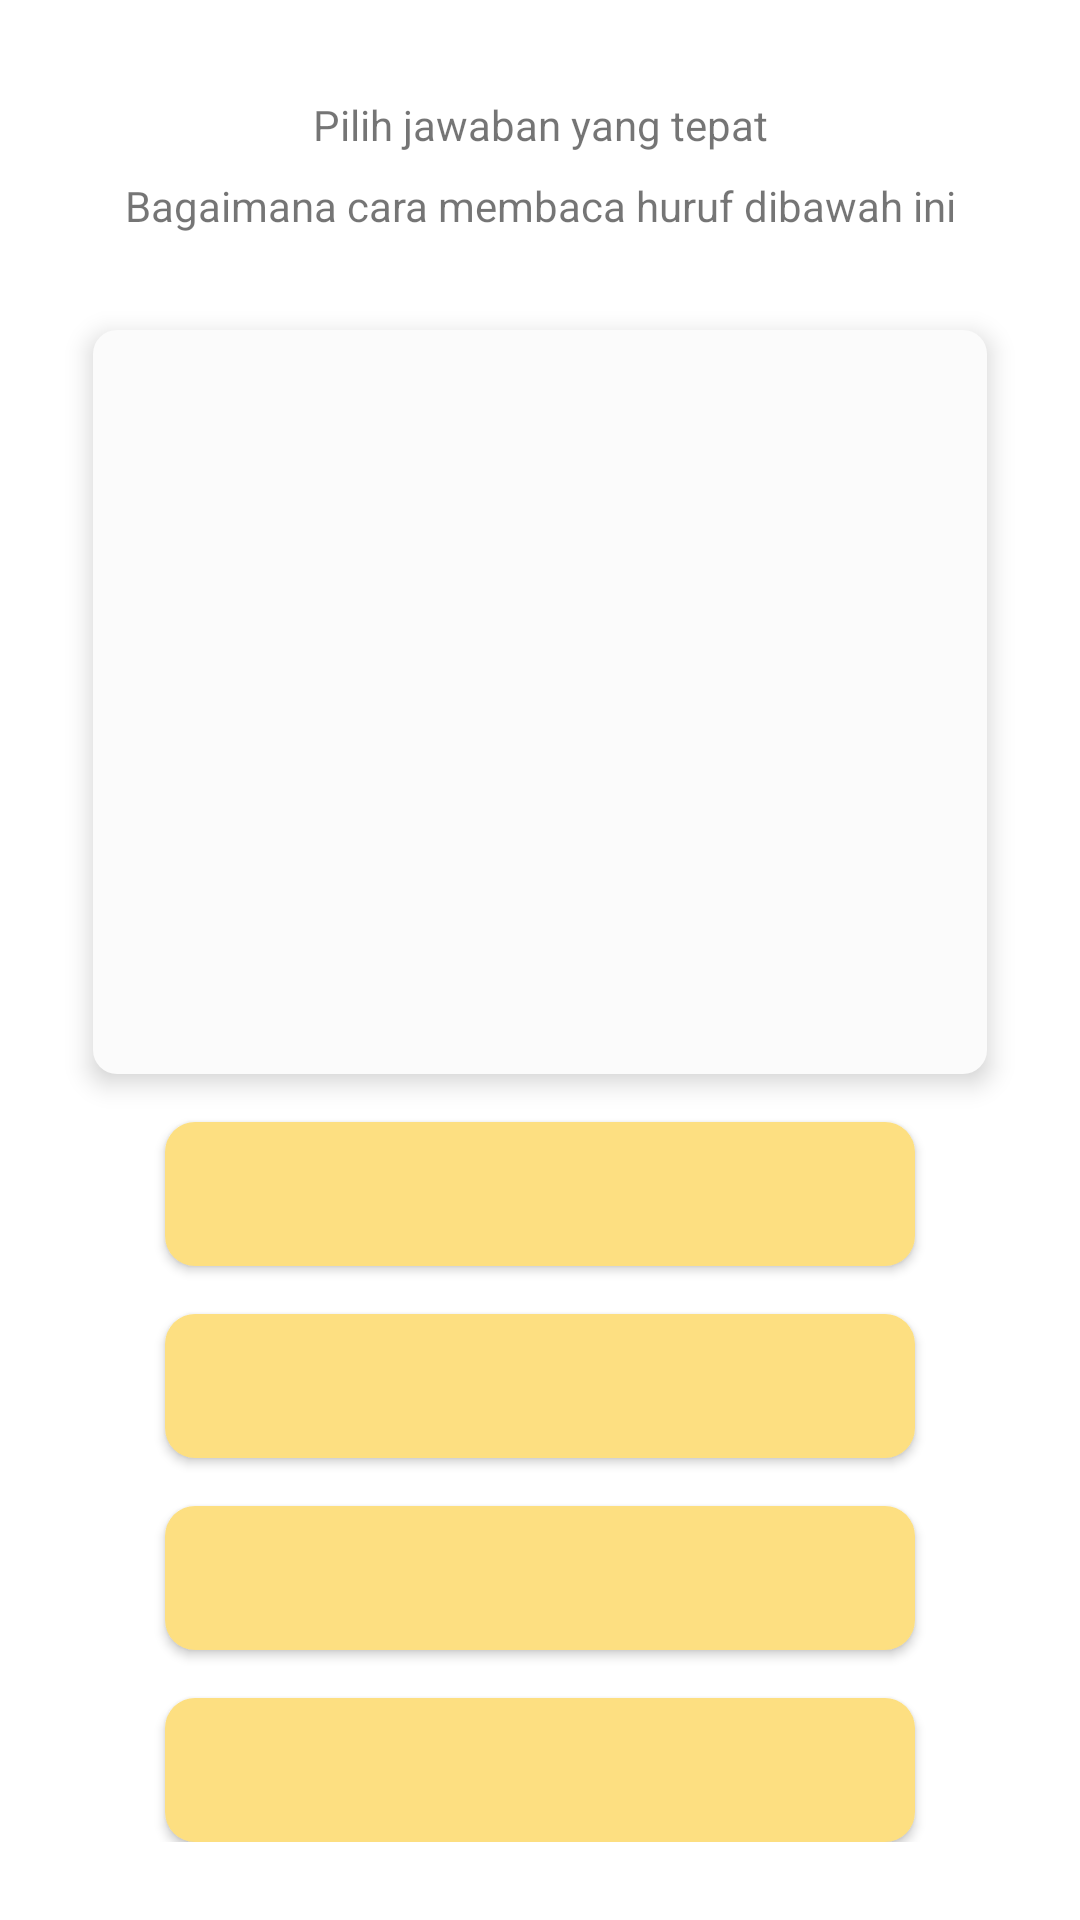

Write the Android layout XML for this screen, with the resource values it uses.
<!-- AndroidManifest.xml: application theme Theme.CapstoneNgaksoro -->
<!-- res/layout/activity_membaca_kuis.xml -->
<?xml version="1.0" encoding="utf-8"?>
<androidx.core.widget.NestedScrollView xmlns:android="http://schemas.android.com/apk/res/android"
    xmlns:app="http://schemas.android.com/apk/res-auto"
    xmlns:tools="http://schemas.android.com/tools"
    android:layout_width="match_parent"
    android:layout_height="match_parent"
    android:clipToPadding="false"
    android:paddingBottom="16dp">


    <androidx.constraintlayout.widget.ConstraintLayout
        android:layout_width="match_parent"
        android:layout_height="match_parent"
        tools:context=".ui.kuis.MembacaKuisActivity">

        <TextView
            android:id="@+id/title"
            android:layout_width="match_parent"
            android:layout_height="wrap_content"
            android:layout_marginStart="16dp"
            android:layout_marginTop="32dp"
            android:layout_marginEnd="16dp"
            android:gravity="center"
            android:text="@string/title_membaca_activity"
            app:layout_constraintEnd_toEndOf="parent"
            app:layout_constraintStart_toStartOf="parent"
            app:layout_constraintTop_toTopOf="parent" />

        <TextView
            android:id="@+id/sub_title"
            android:layout_width="match_parent"
            android:layout_height="wrap_content"
            android:layout_marginStart="16dp"
            android:layout_marginTop="8dp"
            android:layout_marginEnd="16dp"
            android:gravity="center"
            android:text="@string/subtitle_membaca_activity"
            app:layout_constraintEnd_toEndOf="parent"
            app:layout_constraintStart_toStartOf="parent"
            app:layout_constraintTop_toBottomOf="@+id/title" />

        <LinearLayout
            android:id="@+id/container"
            android:layout_width="wrap_content"
            android:layout_height="wrap_content"
            android:layout_marginStart="16dp"
            android:layout_marginTop="32dp"
            android:layout_marginEnd="16dp"
            android:background="@drawable/shadow_bg_belajar_rectangle"
            android:elevation="5dp"
            android:padding="8dp"
            app:layout_constraintEnd_toEndOf="parent"
            app:layout_constraintStart_toStartOf="parent"
            app:layout_constraintTop_toBottomOf="@id/sub_title">

            <ImageView
                android:id="@+id/image"
                android:layout_width="250dp"
                android:layout_height="200dp"
                android:layout_gravity="center"
                android:layout_margin="16dp"
                android:layout_weight="1"
                app:layout_constraintEnd_toEndOf="parent"
                app:layout_constraintStart_toStartOf="parent"
                tools:src="@tools:sample/avatars" />

        </LinearLayout>


        <Button
            android:id="@+id/btn_1"
            android:layout_width="250dp"
            android:layout_height="wrap_content"
            android:layout_marginTop="16dp"
            android:background="@drawable/rounded_btn"
            app:layout_constraintEnd_toEndOf="parent"
            app:layout_constraintStart_toStartOf="parent"
            app:layout_constraintTop_toBottomOf="@id/container"
            tools:text="@string/ha" />

        <Button
            android:id="@+id/btn_2"
            android:layout_width="250dp"
            android:layout_height="wrap_content"
            android:layout_marginTop="16dp"
            android:background="@drawable/rounded_btn"
            app:layout_constraintEnd_toEndOf="parent"
            app:layout_constraintStart_toStartOf="parent"
            app:layout_constraintTop_toBottomOf="@id/btn_1"
            tools:text="@string/na" />

        <Button
            android:id="@+id/btn_3"
            android:layout_width="250dp"
            android:layout_height="wrap_content"
            android:layout_marginTop="16dp"
            android:background="@drawable/rounded_btn"
            app:layout_constraintEnd_toEndOf="parent"
            app:layout_constraintStart_toStartOf="parent"
            app:layout_constraintTop_toBottomOf="@id/btn_2"
            tools:text="@string/ca" />

        <Button
            android:id="@+id/btn_4"
            android:layout_width="250dp"
            android:layout_height="wrap_content"
            android:layout_marginTop="16dp"
            android:background="@drawable/rounded_btn"
            app:layout_constraintEnd_toEndOf="parent"
            app:layout_constraintStart_toStartOf="parent"
            app:layout_constraintTop_toBottomOf="@id/btn_3"
            tools:text="@string/ra" />


    </androidx.constraintlayout.widget.ConstraintLayout>

</androidx.core.widget.NestedScrollView>
<!-- resources referenced by this layout -->
<resources>
  <!-- drawable rounded_btn (drawable) -->
  <shape xmlns:android="http://schemas.android.com/apk/res/android">
      <solid android:color="@color/cream" /> 
      <corners android:radius="10dp" /> 
  </shape>
  <!-- drawable shadow_bg_belajar_rectangle (drawable) -->
  <layer-list xmlns:android="http://schemas.android.com/apk/res/android">
      
      <item>
          <shape android:shape="rectangle">
              <solid android:color="#FBFBFB" /> 
              <corners android:radius="8dp" /> 
          </shape>
      </item>
  
      
      <item
          android:bottom="0px"
          android:left="0px"
          android:right="0px"
          android:top="2px">
          <shape android:shape="rectangle">
              <corners android:radius="8dp" /> 
          </shape>
      </item>
  
  </layer-list>
  <string name="ca">Ca</string>
  <string name="ha">Ha</string>
  <string name="na">Na</string>
  <string name="ra">Ra</string>
  <string name="subtitle_membaca_activity">Bagaimana cara membaca huruf dibawah ini</string>
  <string name="title_membaca_activity">Pilih jawaban yang tepat</string>
  <style name="Theme.CapstoneNgaksoro" parent="Base.Theme.CapstoneNgaksoro" />
  <color name="cream">#FDDF81</color>
  <style name="Base.Theme.CapstoneNgaksoro" parent="Theme.MaterialComponents.Light.DarkActionBar">
          
          <item name="colorPrimary">@color/cream</item>
          <item name="colorPrimaryVariant">@color/purple_700</item>
          <item name="colorOnPrimary">@color/black</item>
          
          <item name="colorSecondary">@color/teal_200</item>
          <item name="colorSecondaryVariant">@color/teal_700</item>
          <item name="colorOnSecondary">@color/black</item>
          
          
      </style>
  <color name="purple_700">#FF3700B3</color>
  <color name="black">#FF000000</color>
  <color name="teal_200">#FF03DAC5</color>
  <color name="teal_700">#FF018786</color>
</resources>
